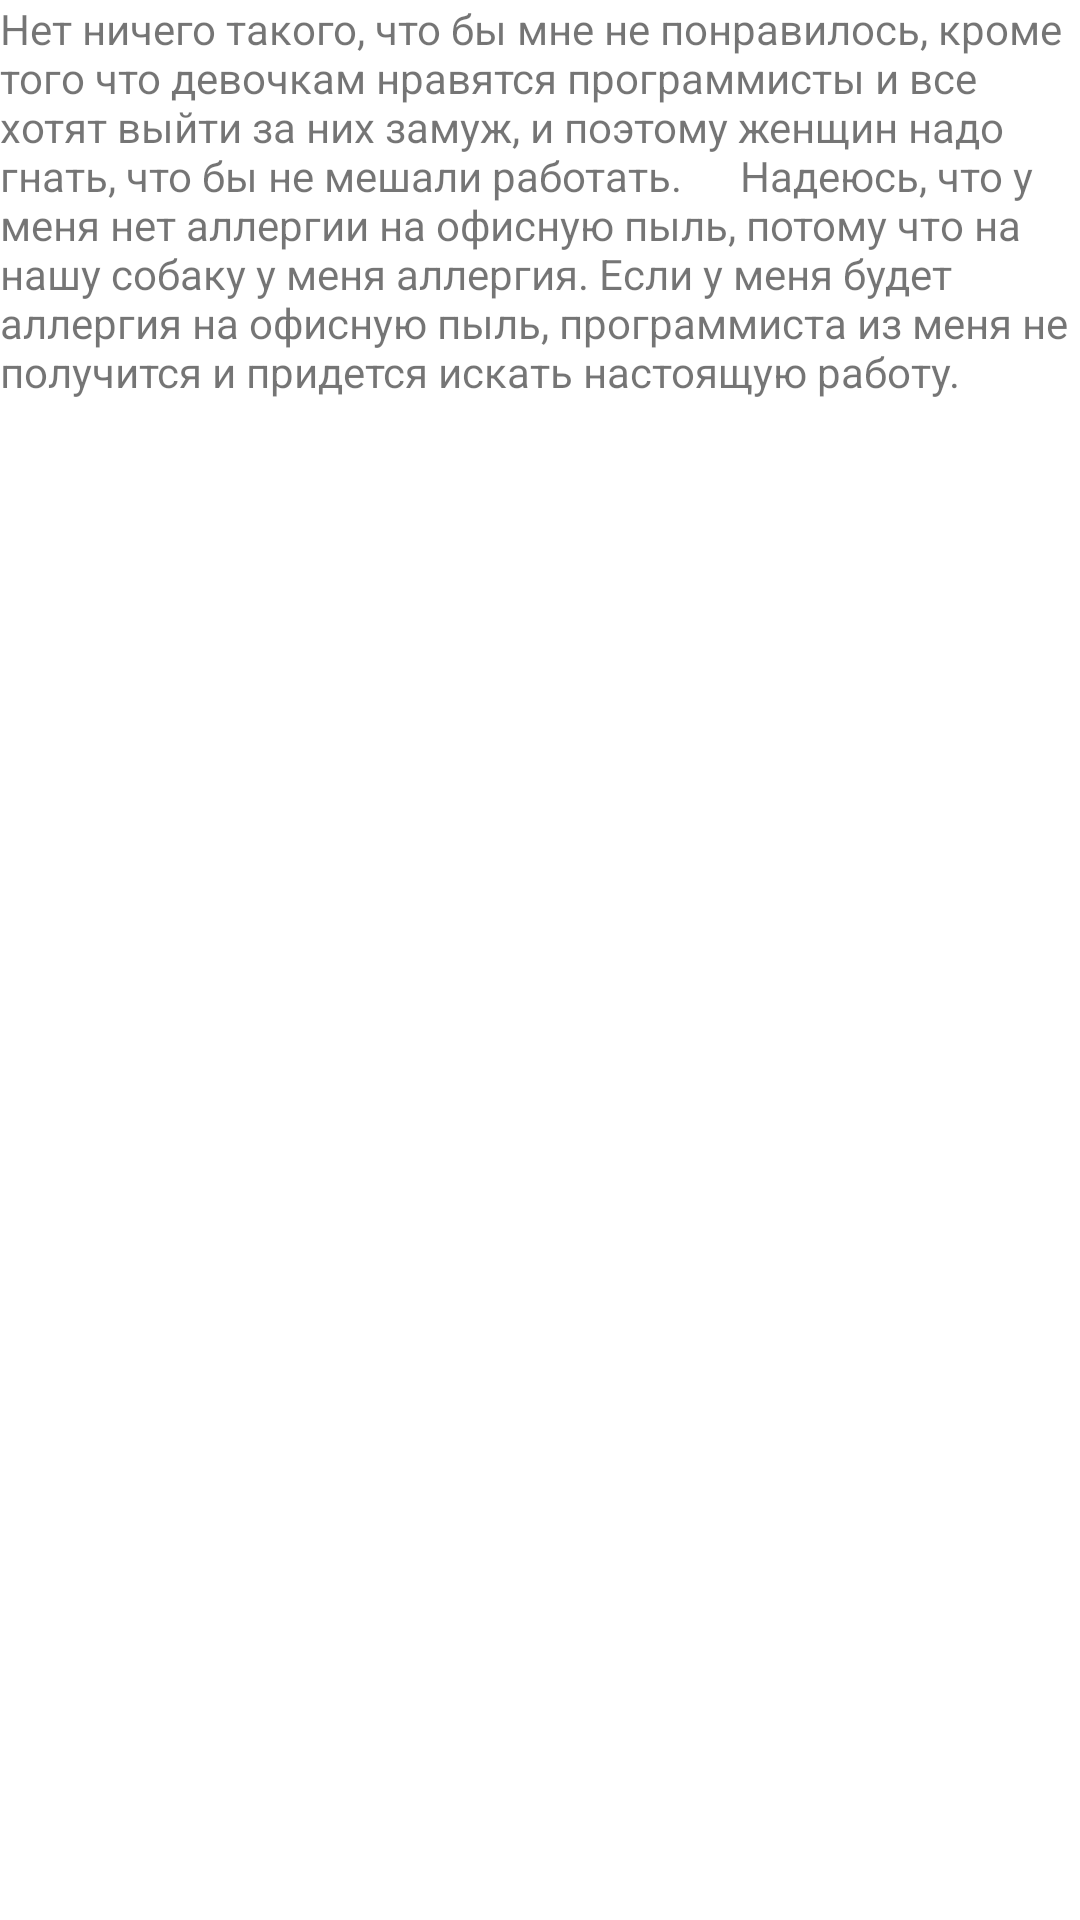

Reconstruct the res/layout file that produces this screen, plus the resources it refers to.
<!-- AndroidManifest.xml: fallback theme Theme.MaterialComponents.DayNight.NoActionBar -->
<!-- res/layout/fragment_2.xml -->
<?xml version="1.0" encoding="utf-8"?>

<LinearLayout xmlns:android="http://schemas.android.com/apk/res/android"
    android:layout_width="match_parent"
    android:layout_height="match_parent"
    android:orientation="vertical" >

    <TextView
        android:id="@+id/textView1"
        android:layout_width="wrap_content"
        android:layout_height="wrap_content"
        android:text="Нет ничего такого, что бы мне не понравилось, кроме того что девочкам нравятся программисты и все хотят выйти за них замуж, и поэтому женщин надо гнать, что бы не мешали работать. 
		Надеюсь, что у меня нет аллергии на офисную пыль, потому что на нашу собаку у меня аллергия. Eсли у меня будет аллергия на офисную пыль, программиста из меня не получится и придется искать настоящую работу."
        android:textAppearance="?android:attr/textAppearanceSmall" />

</LinearLayout>
<!-- resources referenced by this layout -->
<resources>

</resources>
